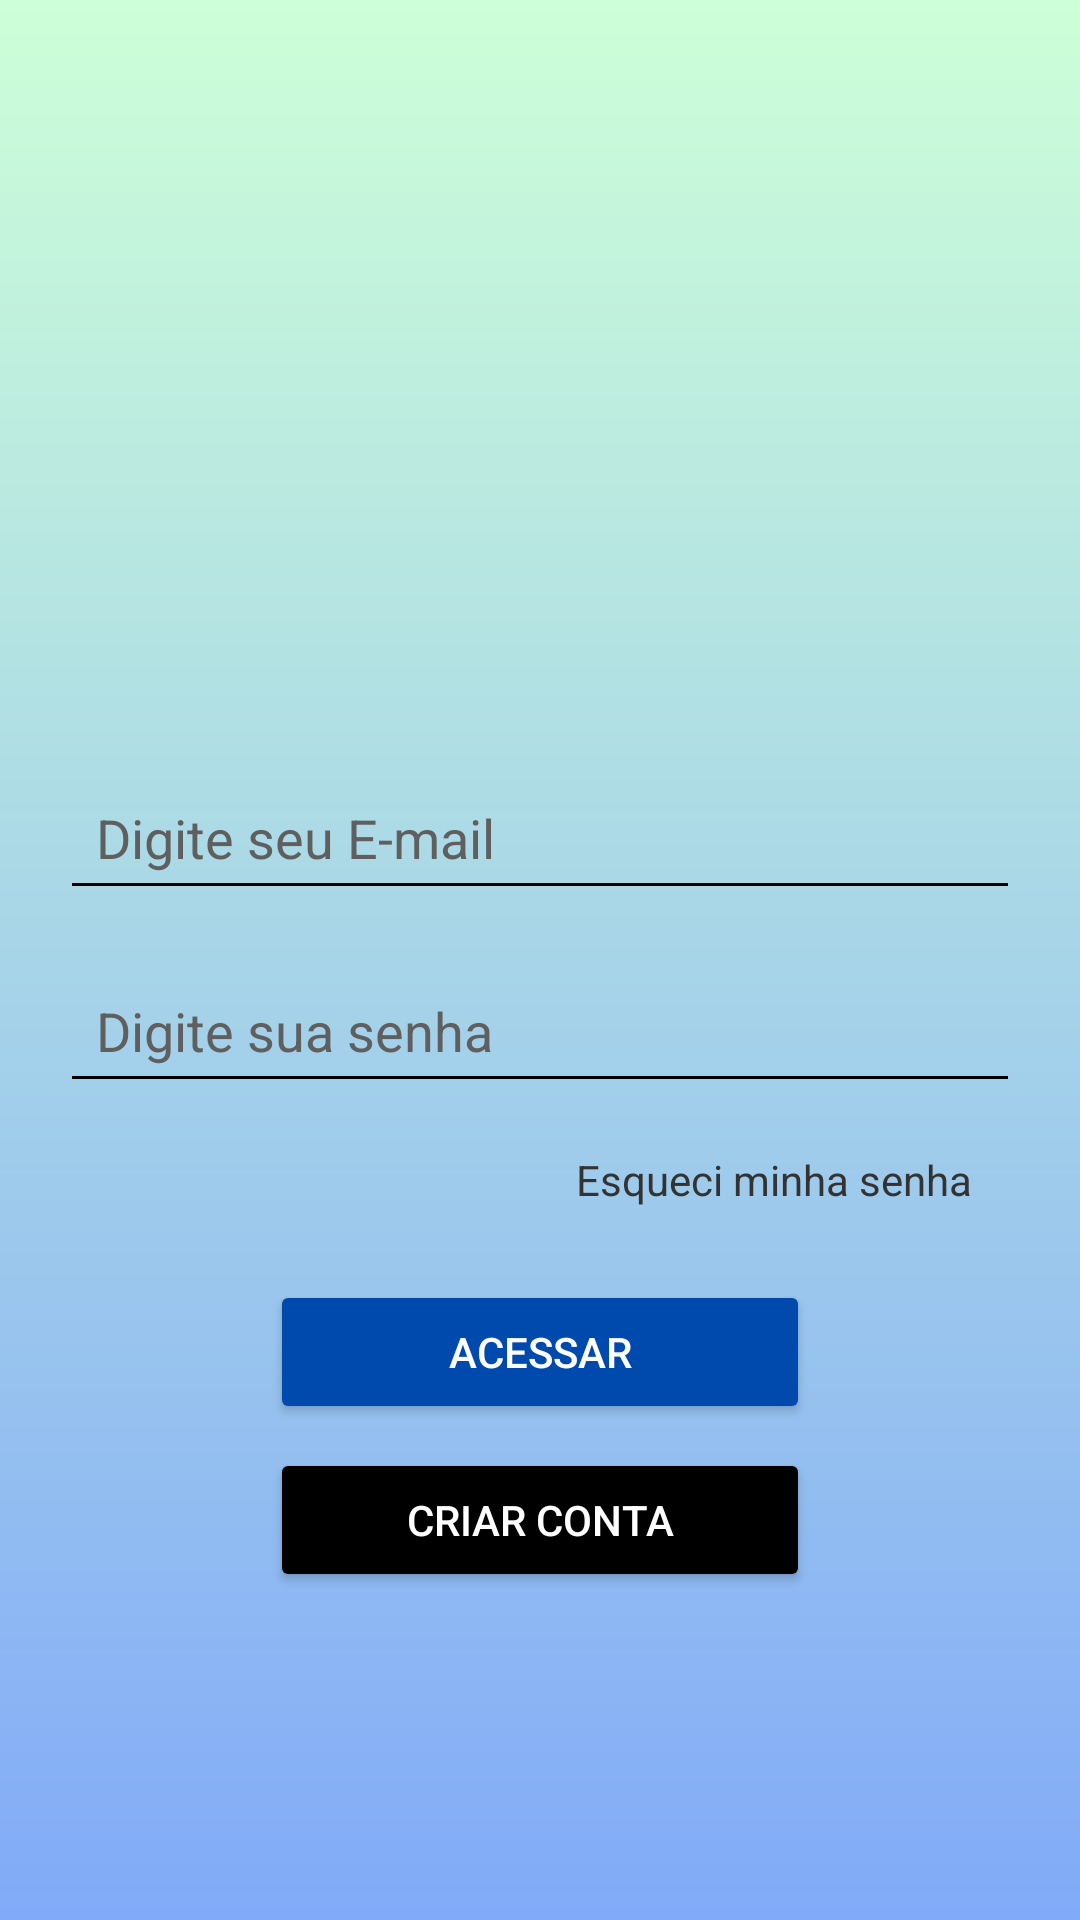

Layout XML and referenced resources for this Android screen:
<!-- AndroidManifest.xml: application theme Theme.App_PI2 -->
<!-- res/layout/activity_login.xml -->
<?xml version="1.0" encoding="utf-8"?>
<androidx.constraintlayout.widget.ConstraintLayout
    xmlns:android="http://schemas.android.com/apk/res/android"
    xmlns:app="http://schemas.android.com/apk/res-auto"
    android:layout_width="match_parent"
    android:layout_height="match_parent"
    android:padding="20dp"
    android:background="@drawable/bg_gradient">

    <ImageView
        android:id="@+id/ivLoginLogo"
        android:layout_width="wrap_content"
        android:layout_height="200dp"
        android:layout_marginTop="3dp"
        android:contentDescription="@string/logo_content_description"
        android:scaleType="centerCrop"
        android:src="@drawable/logo_fc"
        app:layout_constraintTop_toTopOf="parent"
        app:layout_constraintStart_toStartOf="parent"
        app:layout_constraintEnd_toEndOf="parent" />

    <EditText
        android:id="@+id/etUsername"
        android:layout_width="0dp"
        android:layout_height="wrap_content"
        android:minHeight="48dp"
        android:padding="12dp"
        android:layout_marginTop="32dp"
        android:hint="Digite seu E-mail"
        android:textColor="#282828"
        android:textColorHint="#5F5F5F"
        android:backgroundTint="@color/black"
        app:layout_constraintTop_toBottomOf="@id/ivLoginLogo"
        app:layout_constraintStart_toStartOf="parent"
        app:layout_constraintEnd_toEndOf="parent" />

    <EditText
        android:id="@+id/etPassword"
        android:layout_width="0dp"
        android:layout_height="wrap_content"
        android:minHeight="48dp"
        android:padding="12dp"
        android:layout_marginTop="16dp"
        android:hint="Digite sua senha"
        android:inputType="textPassword"
        android:textColor="#282828"
        android:textColorHint="#5F5F5F"
        android:backgroundTint="@color/black"
        app:layout_constraintTop_toBottomOf="@id/etUsername"
        app:layout_constraintStart_toStartOf="parent"
        app:layout_constraintEnd_toEndOf="parent" />

    <TextView
        android:id="@+id/text_esqueci_senha"
        android:layout_width="wrap_content"
        android:layout_height="wrap_content"
        android:text="Esqueci minha senha"
        android:textColor="@color/cor_texto_principal"
        android:layout_marginTop="16dp"
        android:layout_marginEnd="16dp"
        app:layout_constraintTop_toBottomOf="@id/etPassword"
        app:layout_constraintEnd_toEndOf="parent" />

    <Button
        android:id="@+id/btnAcessar"
        android:layout_width="180dp"
        android:layout_height="wrap_content"
        android:text="Acessar"
        android:textColor="@color/white"
        android:backgroundTint="@color/cor_botao_primario"
        android:layout_marginTop="24dp"
        app:layout_constraintTop_toBottomOf="@id/text_esqueci_senha"
        app:layout_constraintStart_toStartOf="parent"
        app:layout_constraintEnd_toEndOf="parent" />

    <Button
        android:id="@+id/btnCriarConta"
        android:layout_width="180dp"
        android:layout_height="wrap_content"
        android:layout_marginTop="8dp"
        android:backgroundTint="@color/black"
        android:text="Criar Conta"
        android:textColor="@color/white"
        app:layout_constraintTop_toBottomOf="@id/btnAcessar"
        app:layout_constraintStart_toStartOf="parent"
        app:layout_constraintEnd_toEndOf="parent" />

</androidx.constraintlayout.widget.ConstraintLayout>
<!-- resources referenced by this layout -->
<resources>
  <color name="black">#FF000000</color>
  <color name="cor_botao_primario">#004AAD</color>
  <color name="cor_texto_principal">#333333</color>
  <color name="white">#FFFFFFFF</color>
  <!-- drawable bg_gradient (drawable) -->
  <?xml version="1.0" encoding="utf-8"?>
  <shape xmlns:android="http://schemas.android.com/apk/res/android"
      android:shape="rectangle">
      <gradient
          android:startColor="#81aaf8"
          android:endColor="#cdffd8"
          android:angle="90"/>
  </shape>
  <string name="logo_content_description">Logo do aplicativo Fala Comigo</string>
  <style name="Theme.App_PI2" parent="Base.Theme.App_PI2" />
  <style name="Base.Theme.App_PI2" parent="Theme.Material3.DayNight.NoActionBar">
          
          
      </style>
</resources>
